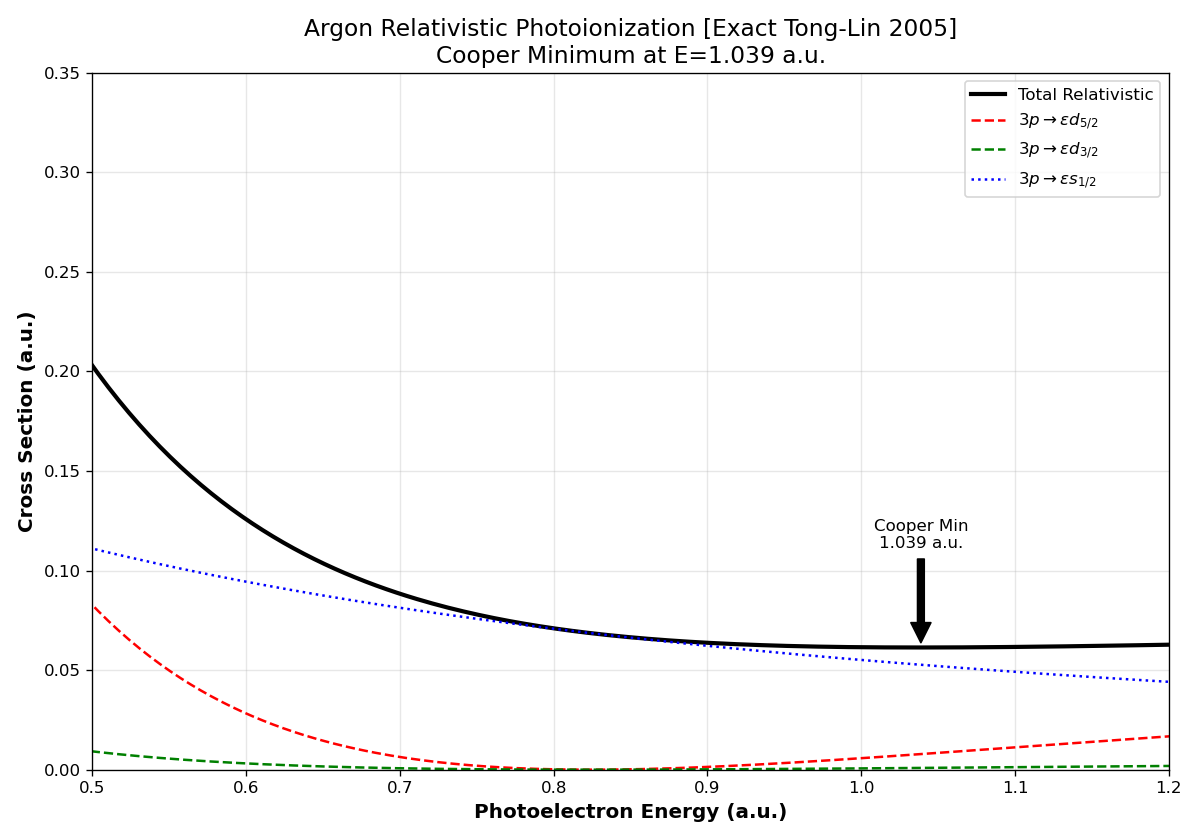

Data behind this chart, as committed beside it:
Pe_Energy_au, Sigma_Total_au, Sigma_d5_2_au, Sigma_d3_2_au, Sigma_s1_2_au
0.4, 0.3597, 0.2044, 0.02271, 0.1326
0.4033, 0.3525, 0.1986, 0.02207, 0.1318
0.4067, 0.3454, 0.193, 0.02144, 0.131
0.41, 0.3385, 0.1875, 0.02083, 0.1301
0.4134, 0.3317, 0.1821, 0.02024, 0.1293
0.4167, 0.3251, 0.1769, 0.01966, 0.1285
0.4201, 0.3187, 0.1718, 0.01909, 0.1278
0.4234, 0.3124, 0.1669, 0.01854, 0.127
0.4268, 0.3063, 0.1621, 0.01801, 0.1262
0.4301, 0.3003, 0.1573, 0.01748, 0.1255
0.4334, 0.2944, 0.1528, 0.01697, 0.1247
0.4368, 0.2887, 0.1483, 0.01648, 0.1239
0.4401, 0.2831, 0.1439, 0.01599, 0.1232
0.4435, 0.2777, 0.1397, 0.01552, 0.1225
0.4468, 0.2724, 0.1356, 0.01506, 0.1217
0.4502, 0.2672, 0.1315, 0.01462, 0.121
0.4535, 0.2621, 0.1276, 0.01418, 0.1203
0.4569, 0.2571, 0.1238, 0.01376, 0.1196
0.4602, 0.2523, 0.1201, 0.01334, 0.1189
0.4635, 0.2476, 0.1165, 0.01294, 0.1182
0.4669, 0.243, 0.1129, 0.01255, 0.1175
0.4702, 0.2385, 0.1095, 0.01217, 0.1168
0.4736, 0.2341, 0.1061, 0.01179, 0.1161
0.4769, 0.2298, 0.1029, 0.01143, 0.1155
0.4803, 0.2256, 0.0997, 0.01108, 0.1148
0.4836, 0.2215, 0.09661, 0.01073, 0.1141
0.487, 0.2175, 0.0936, 0.0104, 0.1135
0.4903, 0.2136, 0.09066, 0.01007, 0.1128
0.4936, 0.2098, 0.08781, 0.009757, 0.1122
0.497, 0.206, 0.08503, 0.009448, 0.1116
0.5003, 0.2024, 0.08232, 0.009147, 0.1109
0.5037, 0.1988, 0.07969, 0.008855, 0.1103
0.507, 0.1954, 0.07713, 0.00857, 0.1097
0.5104, 0.192, 0.07463, 0.008292, 0.1091
0.5137, 0.1887, 0.0722, 0.008023, 0.1085
0.5171, 0.1855, 0.06984, 0.00776, 0.1079
0.5204, 0.1823, 0.06754, 0.007505, 0.1073
0.5237, 0.1792, 0.0653, 0.007256, 0.1067
0.5271, 0.1762, 0.06313, 0.007014, 0.1061
0.5304, 0.1733, 0.06101, 0.006779, 0.1055
0.5338, 0.1704, 0.05895, 0.00655, 0.1049
0.5371, 0.1676, 0.05695, 0.006327, 0.1043
0.5405, 0.1649, 0.055, 0.006111, 0.1038
0.5438, 0.1622, 0.0531, 0.0059, 0.1032
0.5472, 0.1596, 0.05126, 0.005696, 0.1026
0.5505, 0.157, 0.04947, 0.005497, 0.1021
0.5538, 0.1546, 0.04773, 0.005303, 0.1015
0.5572, 0.1521, 0.04604, 0.005115, 0.101
0.5605, 0.1498, 0.04439, 0.004932, 0.1004
0.5639, 0.1474, 0.04279, 0.004755, 0.0999
0.5672, 0.1452, 0.04124, 0.004582, 0.09937
0.5706, 0.143, 0.03973, 0.004415, 0.09884
0.5739, 0.1408, 0.03826, 0.004252, 0.09832
0.5773, 0.1387, 0.03684, 0.004093, 0.0978
0.5806, 0.1367, 0.03546, 0.00394, 0.09728
0.5839, 0.1347, 0.03412, 0.003791, 0.09677
0.5873, 0.1327, 0.03281, 0.003646, 0.09626
0.5906, 0.1308, 0.03155, 0.003505, 0.09576
0.594, 0.1289, 0.03032, 0.003369, 0.09526
0.5973, 0.1271, 0.02913, 0.003236, 0.09476
... 240 more rows
